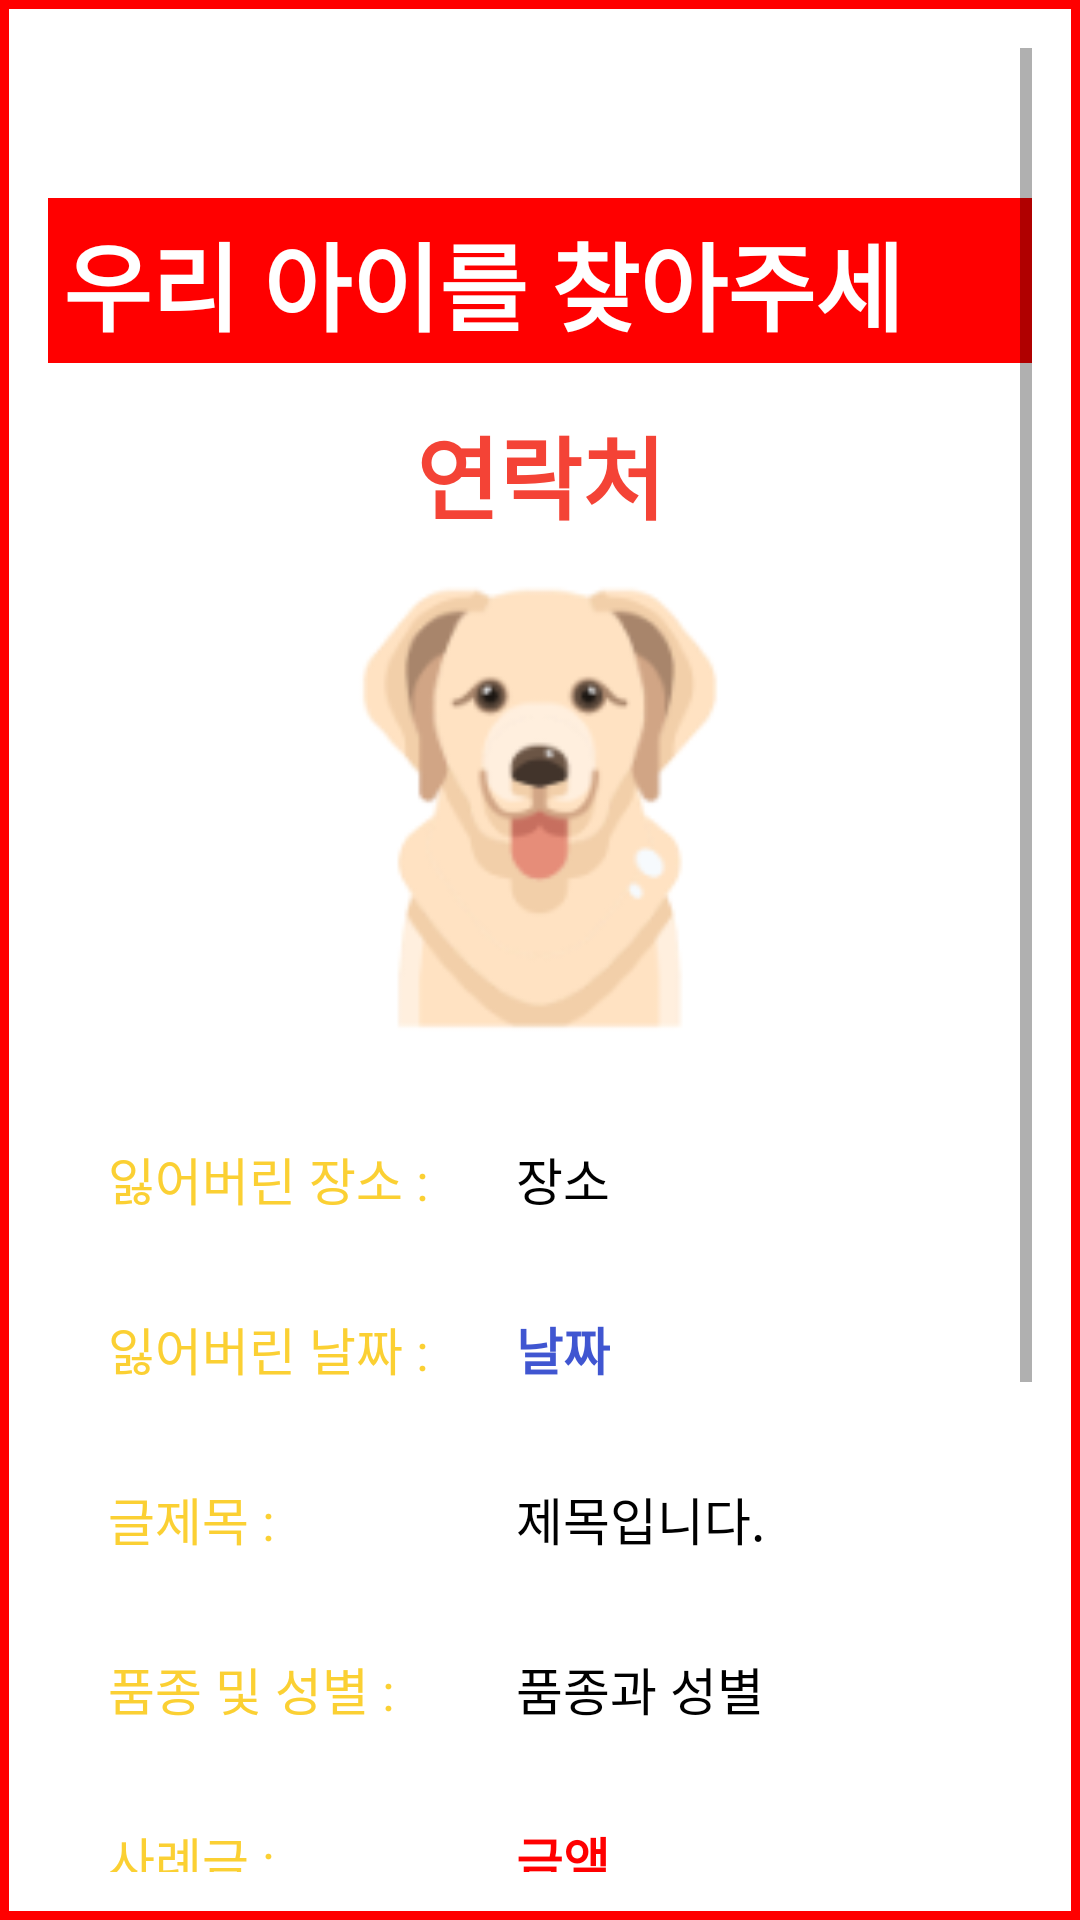

Here is an Android app screen rendered from its layout file. Give the layout XML and the strings, colors and styles it references.
<!-- AndroidManifest.xml: application theme Theme.MobileProject -->
<!-- res/layout/activity_missing_post.xml -->
<?xml version="1.0" encoding="utf-8"?>
<LinearLayout xmlns:android="http://schemas.android.com/apk/res/android"
    android:layout_width="match_parent"
    android:layout_height="match_parent"
    android:padding="16dp"
    android:layout_margin="10dp"
    android:orientation="vertical"
    android:background="@drawable/postback">

    <ScrollView
        android:layout_width="match_parent"
        android:layout_height="match_parent"
        android:layout_weight="1"
        android:fillViewport="true">

        <LinearLayout
            android:layout_width="match_parent"
            android:layout_height="wrap_content"
            android:orientation="vertical">

            <TextView
                android:id="@+id/missing_post_name"
                android:layout_width="wrap_content"
                android:layout_height="55dp"
                android:layout_marginTop="50dp"
                android:text="우리 아이를 찾아주세요!"
                android:textSize="32dp"
                android:textColor="#ffffff"
                android:textStyle="bold"
                android:background="#ff0000"
                android:padding="5dp"
                android:layout_gravity="center" />

            <TextView
                android:id="@+id/missing_post_phone"
                android:layout_width="match_parent"
                android:layout_height="wrap_content"
                android:layout_gravity="center"
                android:layout_marginTop="10dp"
                android:text="연락처"
                android:padding="5dp"
                android:gravity="center"
                android:textColor="#F44336"
                android:textSize="30dp"
                android:textStyle="bold" />

            <ImageView
                android:id="@+id/missing_post_image"
                android:layout_width="150dp"
                android:layout_height="150dp"
                android:layout_gravity="center"
                android:layout_marginTop="10dp"
                android:src="@drawable/dog" />

            <LinearLayout
                android:layout_width="match_parent"
                android:layout_height="wrap_content"
                android:orientation="horizontal"
                android:layout_marginLeft="10dp"
                android:layout_marginTop="20dp">

                <TextView
                    android:layout_width="130dp"
                    android:layout_height="wrap_content"
                    android:padding="10dp"
                    android:textSize="17dp"
                    android:textColor="#FBD033"
                    android:text="잃어버린 장소 :"/>

                <TextView
                    android:id="@+id/missing_post_place"
                    android:padding="16dp"
                    android:layout_width="match_parent"
                    android:layout_height="wrap_content"
                    android:text="장소"
                    android:textColor="@color/black"
                    android:textSize="17dp"
                    android:inputType="textPersonName" />
            </LinearLayout>

            <LinearLayout
                android:layout_width="match_parent"
                android:layout_height="wrap_content"
                android:layout_marginLeft="10dp"
                android:orientation="horizontal">

                <TextView
                    android:layout_width="130dp"
                    android:layout_height="wrap_content"
                    android:padding="10dp"
                    android:textSize="17dp"
                    android:textColor="#FBD033"
                    android:text="잃어버린 날짜 :"/>

                <TextView
                    android:id="@+id/missing_post_date"
                    android:layout_width="match_parent"
                    android:layout_height="wrap_content"
                    android:inputType="text"
                    android:padding="16dp"
                    android:text="날짜"
                    android:textStyle="bold"
                    android:textColor="#4056D1"
                    android:textSize="17dp" />
            </LinearLayout>

            <LinearLayout
                android:layout_width="match_parent"
                android:layout_height="wrap_content"
                android:layout_marginLeft="10dp"
                android:orientation="horizontal">

                <TextView
                    android:layout_width="130dp"
                    android:layout_height="wrap_content"
                    android:padding="10dp"
                    android:textColor="#FBD033"
                    android:textSize="17dp"
                    android:text="글제목 :"/>

                <TextView
                    android:id="@+id/missing_post_title"
                    android:padding="16dp"
                    android:layout_width="match_parent"
                    android:layout_height="wrap_content"
                    android:inputType="text"
                    android:textColor="@color/black"
                    android:textSize="17dp"
                    android:text="제목입니다." />
            </LinearLayout>

            <LinearLayout
                android:layout_width="match_parent"
                android:layout_height="wrap_content"
                android:layout_marginLeft="10dp"
                android:orientation="horizontal">

                <TextView
                    android:layout_width="130dp"
                    android:layout_height="wrap_content"
                    android:padding="10dp"
                    android:textSize="17dp"
                    android:textColor="#FBD033"
                    android:text="품종 및 성별 :"/>

                <TextView
                    android:id="@+id/missing_post_pet"
                    android:padding="16dp"
                    android:layout_width="match_parent"
                    android:layout_height="wrap_content"
                    android:inputType="text"
                    android:textColor="@color/black"

                    android:textSize="17dp"
                    android:text="품종과 성별" />
            </LinearLayout>

            <LinearLayout
                android:layout_width="match_parent"
                android:layout_height="wrap_content"
                android:layout_marginLeft="10dp"
                android:orientation="horizontal">

                <TextView
                    android:layout_width="130dp"
                    android:layout_height="wrap_content"
                    android:padding="10dp"
                    android:textSize="17dp"
                    android:textColor="#FBD033"
                    android:text="사례금 :"/>

                <TextView
                    android:id="@+id/missing_post_money"
                    android:padding="16dp"
                    android:layout_width="match_parent"
                    android:layout_height="wrap_content"
                    android:inputType="text"
                    android:textSize="17dp"
                    android:textColor="#FF0000"
                    android:textStyle="bold"
                    android:text="금액" />
            </LinearLayout>

            <LinearLayout
                android:layout_width="match_parent"
                android:layout_height="wrap_content"
                android:layout_marginLeft="10dp"
                android:orientation="horizontal">

                <TextView
                    android:layout_width="130dp"
                    android:layout_height="wrap_content"
                    android:padding="10dp"
                    android:textSize="17dp"
                    android:textColor="#FBD033"
                    android:text="내용 :"/>

                <TextView
                    android:id="@+id/missing_post_context"
                    android:padding="16dp"
                    android:layout_width="fill_parent"
                    android:layout_height="wrap_content"
                    android:inputType="textMultiLine"
                    android:maxLines="10"
                    android:lines="5"
                    android:textColor="@color/black"

                    android:text="상세설명"
                    android:textSize="17dp"
                    android:scrollbars="vertical" />
            </LinearLayout>

            <Button
                android:id="@+id/btnComment"
                android:layout_width="150dp"
                android:layout_height="wrap_content"
                android:text="댓글보기"
                android:backgroundTint="#FBE5A6"
                android:layout_gravity="center"/>

            <LinearLayout
                android:id="@+id/layout"
                android:layout_width="match_parent"
                android:layout_height="wrap_content"
                android:padding="8dp"
                android:orientation="vertical"/>
        </LinearLayout>
    </ScrollView>
</LinearLayout>
<!-- resources referenced by this layout -->
<resources>
  <!-- drawable dog: png bitmap (drawable, 21792 bytes) -->
  <!-- drawable postback (drawable-v24) -->
  <?xml version="1.0" encoding="utf-8"?>
  <layer-list xmlns:android="http://schemas.android.com/apk/res/android" >
      <item>
          <shape
              android:shape="rectangle">
  
              <solid android:color="#FF0000" />
  
          </shape>
      </item>
  
      <item android:top="3dp" android:bottom="3dp" android:right="3dp" android:left="3dp">
          <shape
              android:shape="rectangle">
  
              <solid android:color="#FFFFFF" />
          </shape>
      </item>
  </layer-list>
  <style name="Theme.MobileProject" parent="Theme.MaterialComponents.DayNight.DarkActionBar">
          
          <item name="colorPrimary">@color/purple_500</item>
          <item name="colorPrimaryVariant">@color/purple_700</item>
          <item name="colorOnPrimary">@color/white</item>
          
          <item name="colorSecondary">@color/teal_200</item>
          <item name="colorSecondaryVariant">@color/teal_700</item>
          <item name="colorOnSecondary">@color/black</item>
          
          <item name="android:statusBarColor" tools:targetApi="l">?attr/colorPrimaryVariant</item>
          
          
          <item name="windowNoTitle">true</item>
      </style>
  <!-- not gathered from this repository: default colours our renderer supplied (Android Studio template values) -->
  <color name="purple_500">#FF6200EE</color>
  <color name="purple_700">#FF3700B3</color>
  <color name="teal_200">#FF03DAC5</color>
  <color name="teal_700">#FF018786</color>
  <color name="black">#FF000000</color>
  <color name="white">#FFFFFFFF</color>
</resources>
